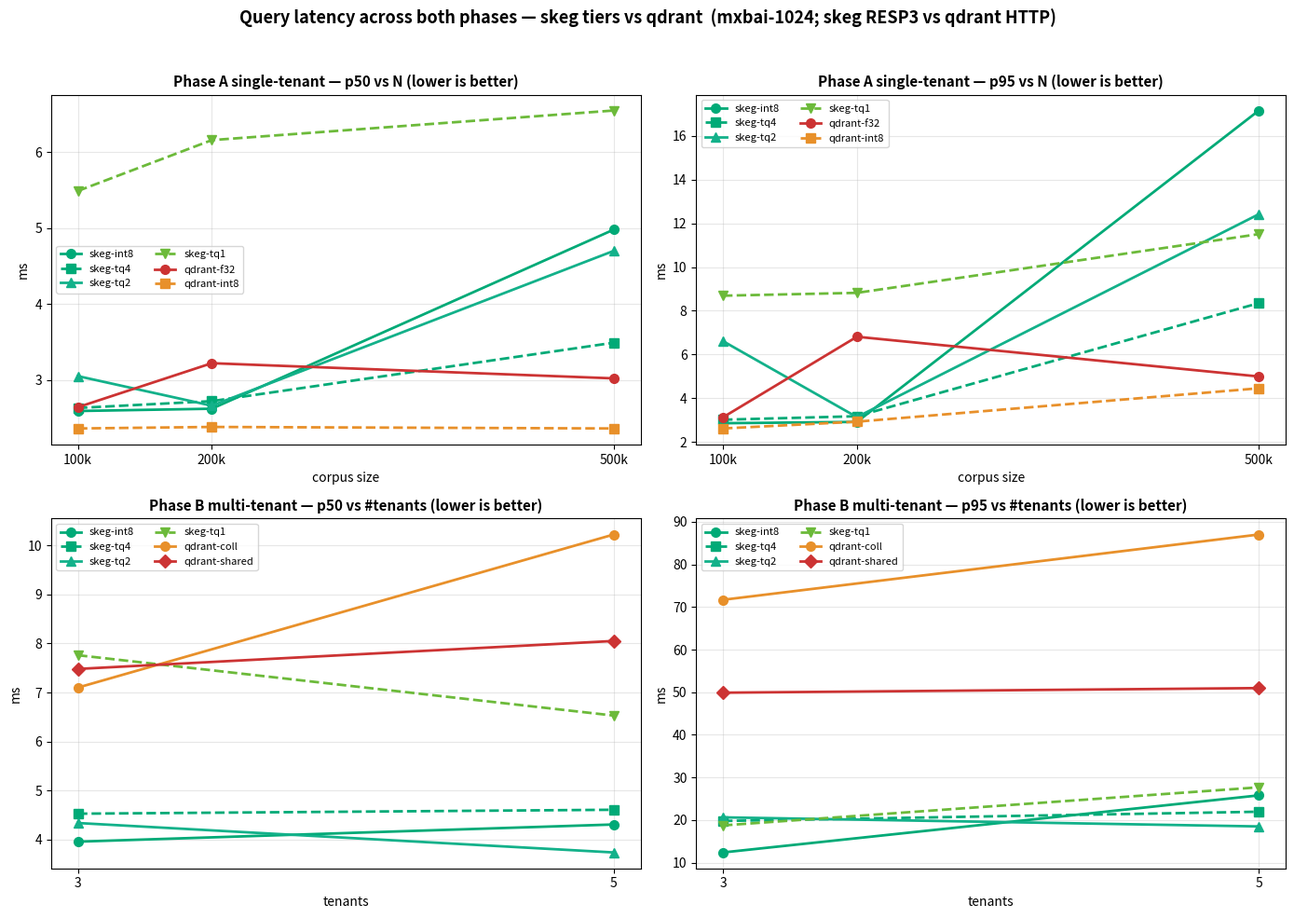

Here is the Python script that generated this plot:
#!/usr/bin/env python
"""Latency across both benchmark phases — skeg tiers vs qdrant (mxbai-1024).

Top row = Phase A (single-tenant) p50 and p95 vs corpus size N.
Bottom row = Phase B (multi-tenant isolation) p50 and p95 vs #tenants.
Latency vs the scaling axis is a relationship -> LINES.
Caveat: skeg=RESP3, qdrant=HTTP; transports differ, read trends not absolutes.
"""
import matplotlib
matplotlib.use("Agg")
import matplotlib.pyplot as plt

# Phase A: config -> per-N (p50, p95) at N=100k/200k/500k
NA = [100_000, 200_000, 500_000]
A = {
    "skeg-int8":   [(2.59, 2.85), (2.62, 2.91), (4.98, 17.17)],
    "skeg-tq4":    [(2.63, 3.01), (2.72, 3.17), (3.49, 8.35)],
    "skeg-tq2":    [(3.05, 6.61), (2.66, 3.13), (4.70, 12.42)],
    "skeg-tq1":    [(5.49, 8.69), (6.16, 8.82), (6.55, 11.51)],
    "qdrant-f32":  [(2.64, 3.12), (3.22, 6.81), (3.02, 4.99)],
    "qdrant-int8": [(2.36, 2.61), (2.38, 2.92), (2.36, 4.45)],
}
# Phase B: config -> per-tenant-count (p50, p95) at 3/5 tenants
TB = [3, 5]
B = {
    "skeg-int8":     [(3.96, 12.40), (4.31, 25.80)],
    "skeg-tq4":      [(4.53, 19.79), (4.61, 21.96)],
    "skeg-tq2":      [(4.34, 20.64), (3.74, 18.51)],
    "skeg-tq1":      [(7.76, 18.75), (6.53, 27.69)],
    "qdrant-coll":   [(7.10, 71.70), (10.22, 87.03)],
    "qdrant-shared": [(7.48, 49.90), (8.05, 50.98)],
}
STY = {
    "skeg-int8": ("#0a7", "-", "o"), "skeg-tq4": ("#0a7", "--", "s"),
    "skeg-tq2": ("#13b18a", "-", "^"), "skeg-tq1": ("#6cba3a", "--", "v"),
    "qdrant-f32": ("#c33", "-", "o"), "qdrant-int8": ("#e8902a", "--", "s"),
    "qdrant-coll": ("#e8902a", "-", "o"), "qdrant-shared": ("#c33", "-", "D"),
}


def panel(a, data, xs, idx, title, xlab, xticklab):
    for cfg in data:
        col, ls, mk = STY[cfg]
        a.plot(xs, [data[cfg][j][idx] for j in range(len(xs))], ls, color=col,
               marker=mk, lw=2, ms=7, label=cfg)
    a.set_title(title, fontsize=11, fontweight="bold")
    a.set_xlabel(xlab); a.set_ylabel("ms")
    a.set_xticks(xs); a.set_xticklabels(xticklab)
    a.grid(True, alpha=0.3); a.legend(fontsize=8, ncol=2)


fig, ax = plt.subplots(2, 2, figsize=(14, 10))
fig.suptitle("Query latency across both phases — skeg tiers vs qdrant  (mxbai-1024; skeg RESP3 vs qdrant HTTP)",
             fontsize=13, fontweight="bold")

panel(ax[0][0], A, NA, 0, "Phase A single-tenant — p50 vs N (lower is better)", "corpus size", ["100k", "200k", "500k"])
panel(ax[0][1], A, NA, 1, "Phase A single-tenant — p95 vs N (lower is better)", "corpus size", ["100k", "200k", "500k"])
panel(ax[1][0], B, TB, 0, "Phase B multi-tenant — p50 vs #tenants (lower is better)", "tenants", ["3", "5"])
panel(ax[1][1], B, TB, 1, "Phase B multi-tenant — p95 vs #tenants (lower is better)", "tenants", ["3", "5"])

fig.tight_layout(rect=[0, 0, 1, 0.96])
import os
os.makedirs("charts", exist_ok=True)
out = "charts/chart_latency.png"
fig.savefig(out, dpi=130)
print(f"wrote {out}")
